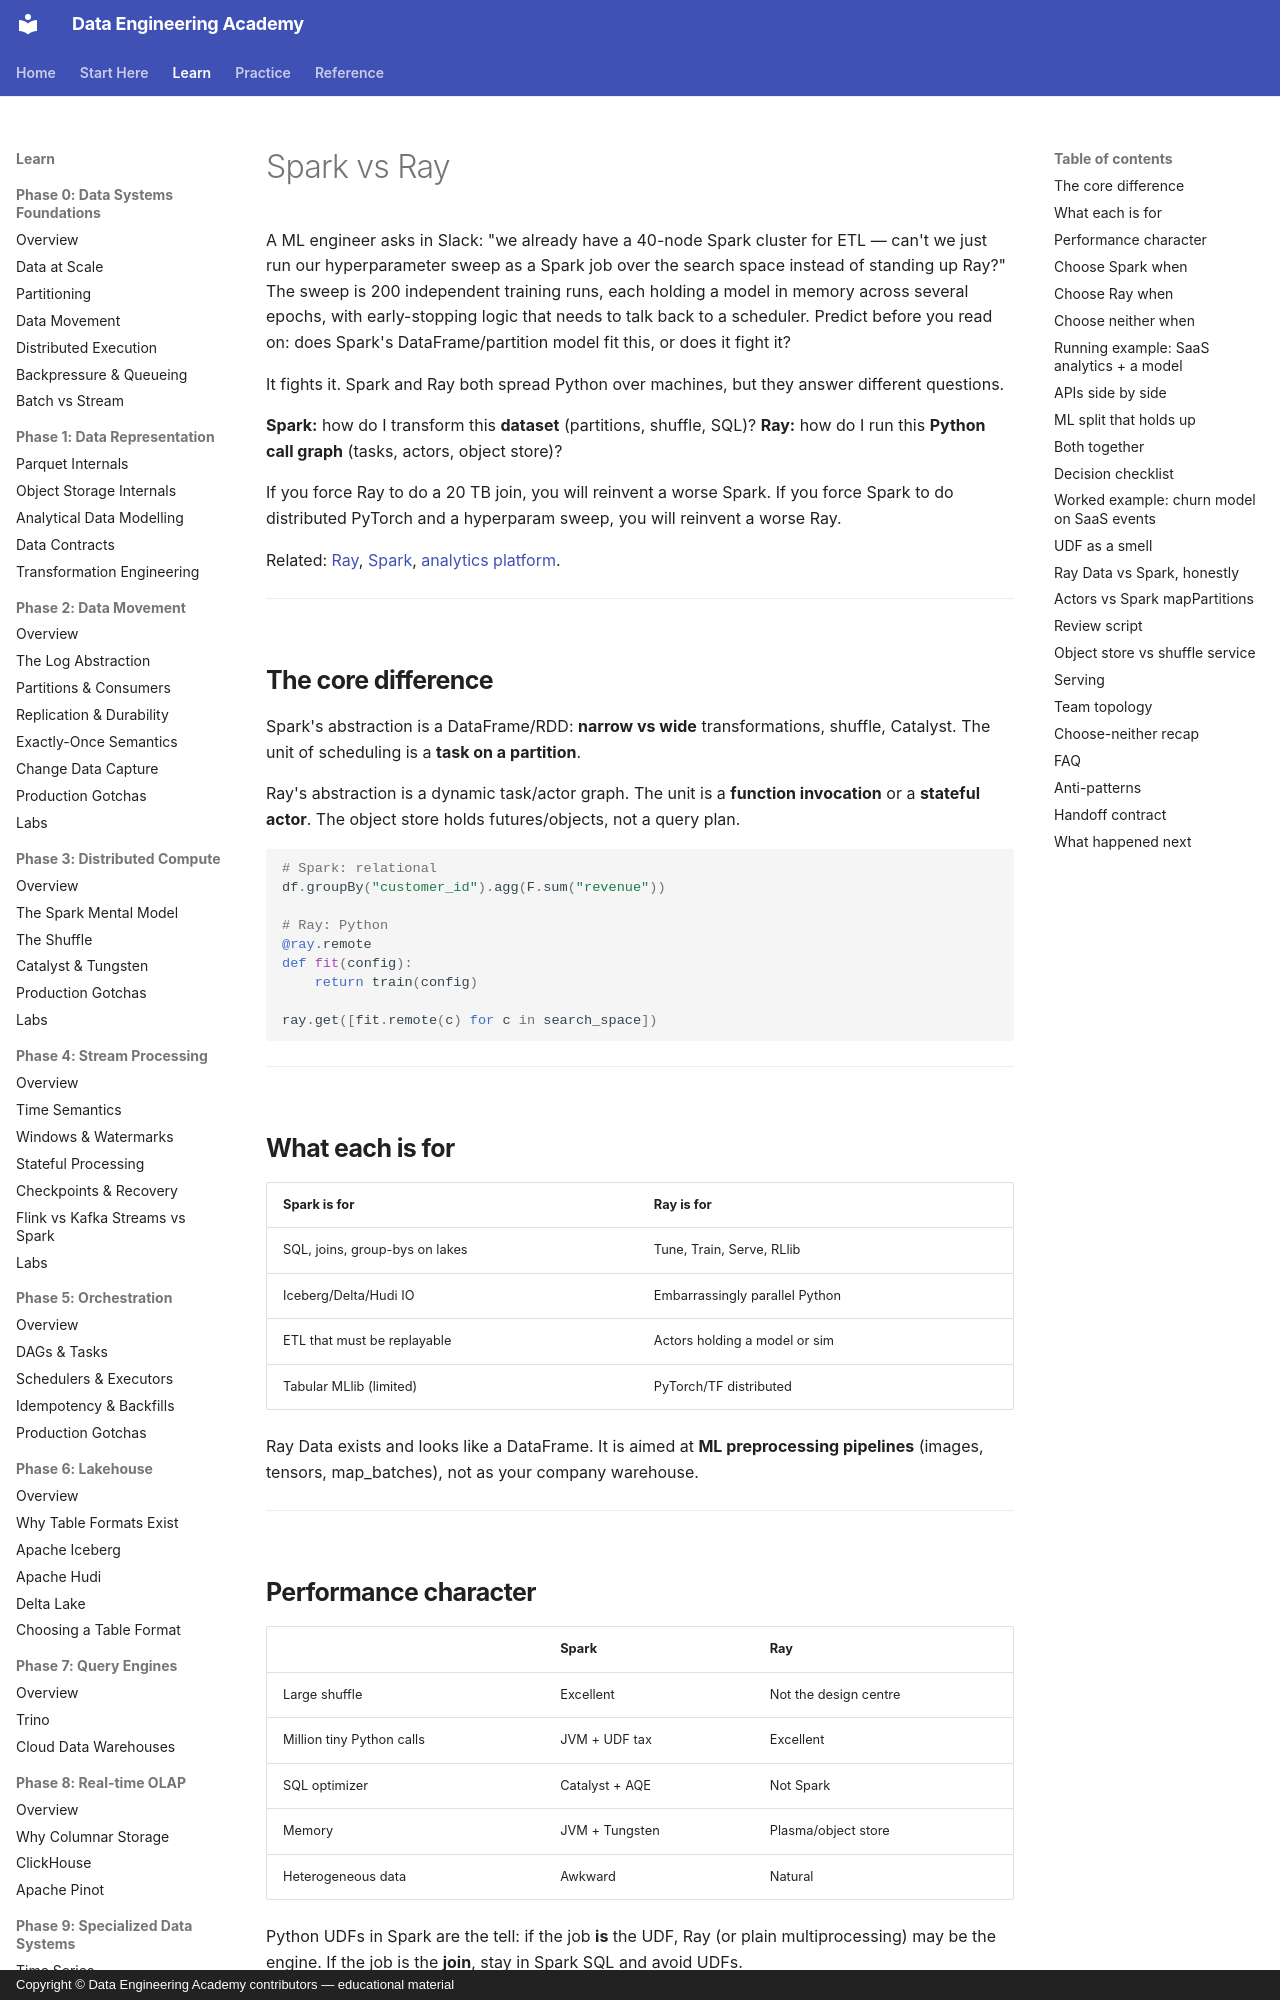

repository: sanketn26/data-engineering · page: comparisons/spark-vs-ray/index.html · generator: mkdocs · copyright: Copyright © Data Engineering Academy contributors — educational material

---
description: Spark scales DataFrame transformations over partitions; Ray scales a Python task and actor graph — forcing one to do the other reinvents the worse of both.
---

# Spark vs Ray

A ML engineer asks in Slack: "we already have a 40-node Spark cluster for ETL — can't we just run our hyperparameter sweep as a Spark job over the search space instead of standing up Ray?" The sweep is 200 independent training runs, each holding a model in memory across several epochs, with early-stopping logic that needs to talk back to a scheduler. Predict before you read on: does Spark's DataFrame/partition model fit this, or does it fight it?

It fights it. Spark and Ray both spread Python over machines, but they answer different questions.

**Spark:** how do I transform this **dataset** (partitions, shuffle, SQL)?
**Ray:** how do I run this **Python call graph** (tasks, actors, object store)?

If you force Ray to do a 20 TB join, you will reinvent a worse Spark. If you force Spark to do distributed PyTorch and a hyperparam sweep, you will reinvent a worse Ray.

Related: [Ray](../distributed-python/ray.md), [Spark](../spark/index.md), [analytics platform](../architectures/analytics-platform.md).

---

## The core difference

Spark's abstraction is a DataFrame/RDD: **narrow vs wide** transformations, shuffle, Catalyst. The unit of scheduling is a **task on a partition**.

Ray's abstraction is a dynamic task/actor graph. The unit is a **function invocation** or a **stateful actor**. The object store holds futures/objects, not a query plan.

```python
# Spark: relational
df.groupBy("customer_id").agg(F.sum("revenue"))

# Ray: Python
@ray.remote
def fit(config):
    return train(config)

ray.get([fit.remote(c) for c in search_space])
```

---

## What each is for

| Spark is for | Ray is for |
|--------------|------------|
| SQL, joins, group-bys on lakes | Tune, Train, Serve, RLlib |
| Iceberg/Delta/Hudi IO | Embarrassingly parallel Python |
| ETL that must be replayable | Actors holding a model or sim |
| Tabular MLlib (limited) | PyTorch/TF distributed |

Ray Data exists and looks like a DataFrame. It is aimed at **ML preprocessing pipelines** (images, tensors, map_batches), not as your company warehouse.

---
